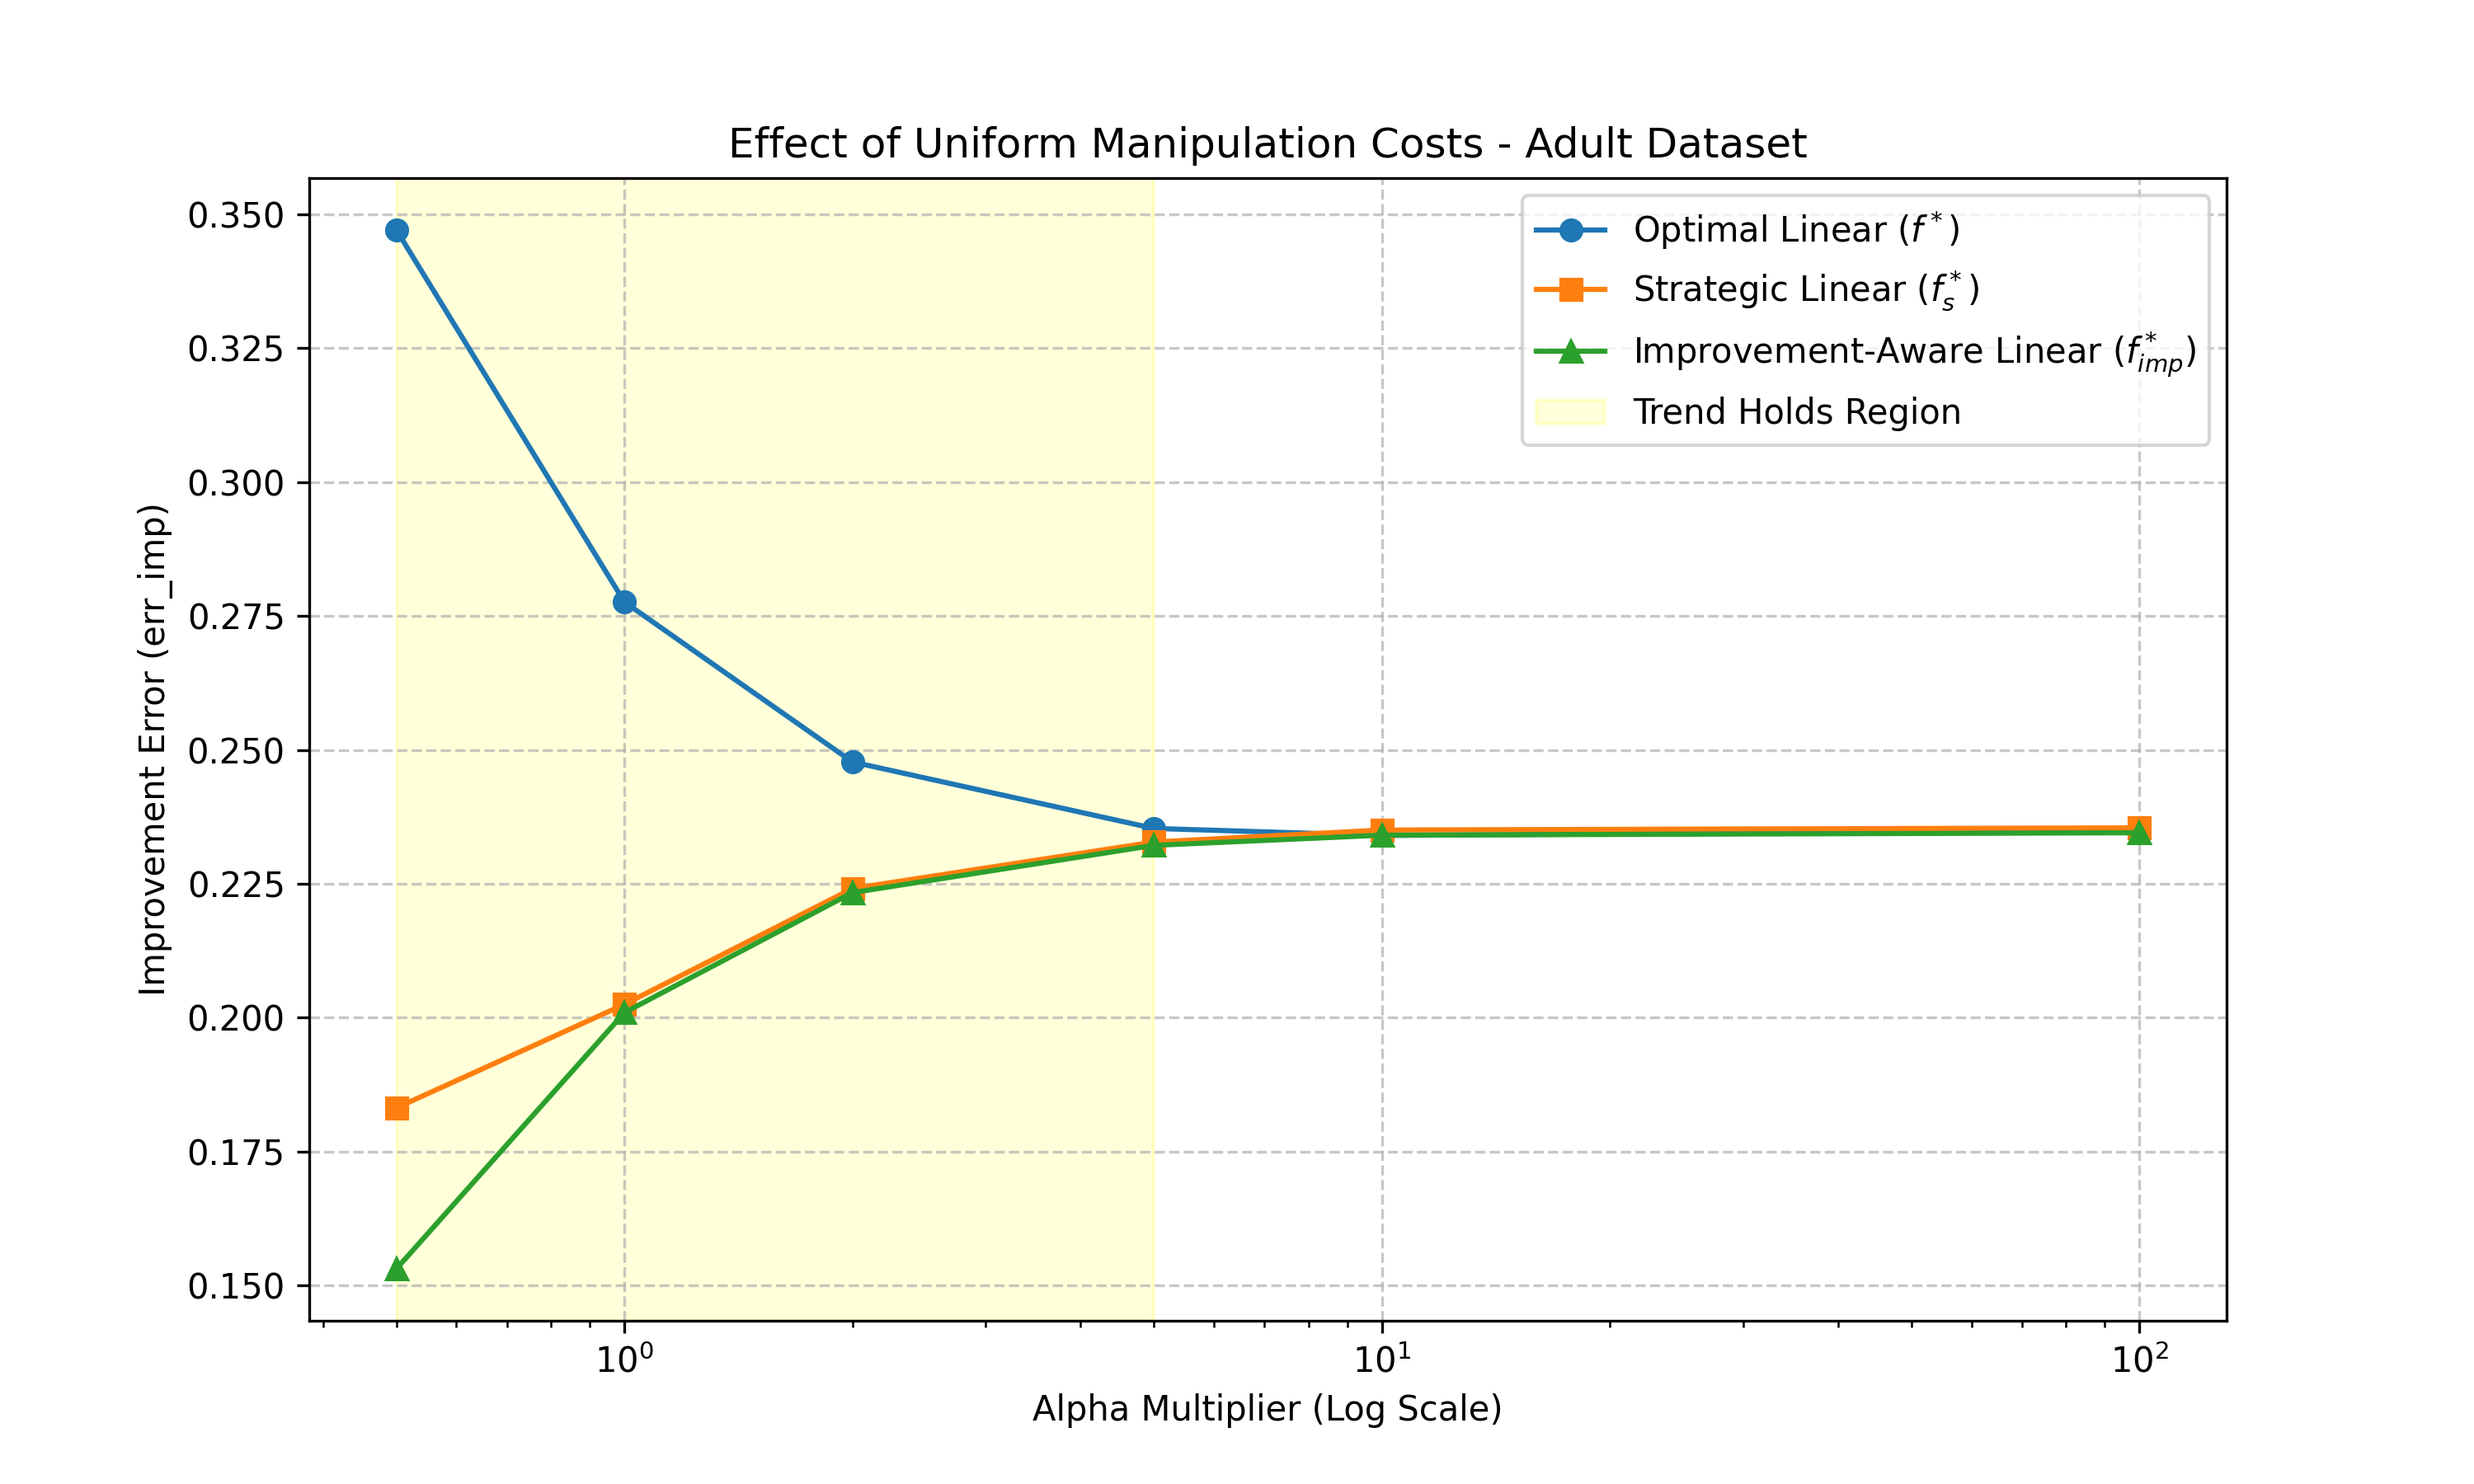

The file beside this chart, header and first rows:
Scale, err_f, err_fs, err_fimp
0.5, 0.3471, 0.1831, 0.1531
1.0, 0.2776, 0.2025, 0.2009
2.0, 0.2477, 0.2241, 0.2233
5.0, 0.2353, 0.2328, 0.2322
10.0, 0.234, 0.235, 0.2341
100.0, 0.2349, 0.2354, 0.2345
